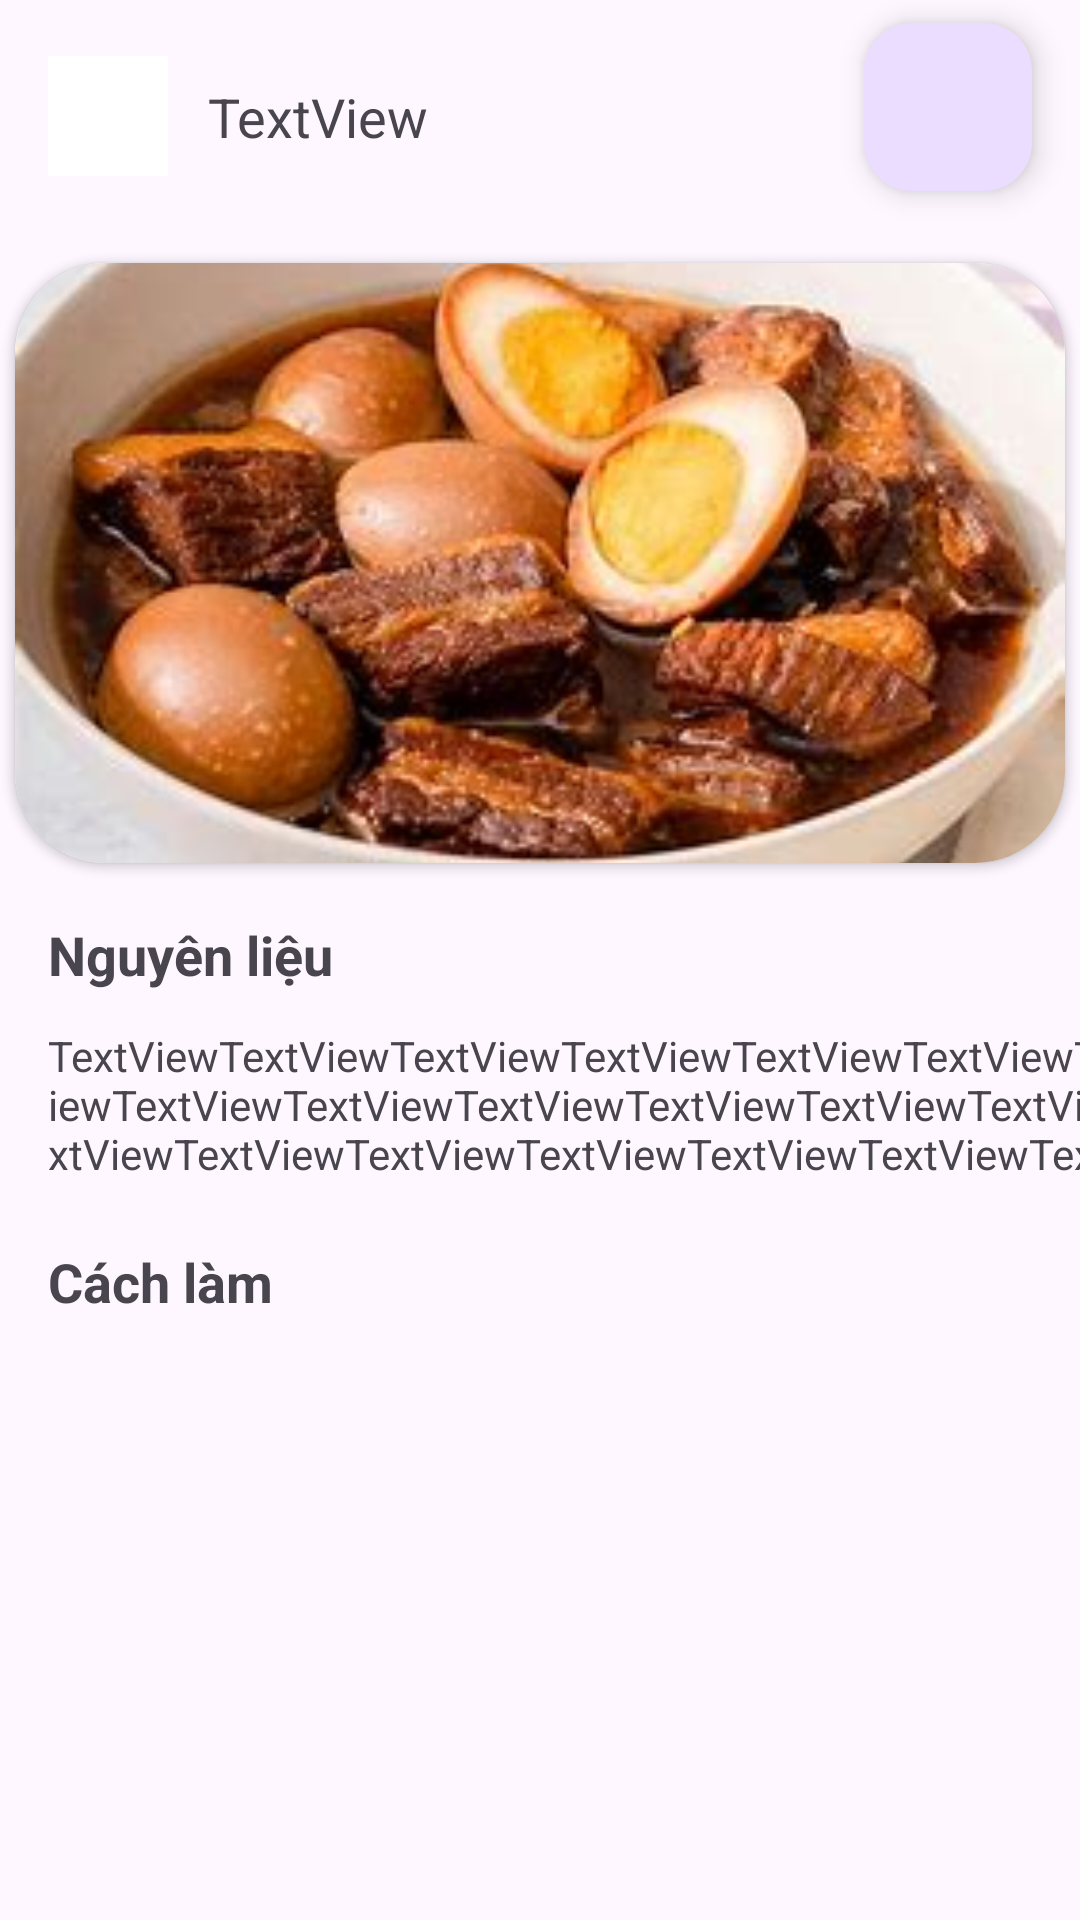

This screen was rendered from an Android layout file. Write that file and the resources it references.
<!-- AndroidManifest.xml: application theme Theme.RecipeAppp -->
<!-- res/layout/activity_detail.xml -->
<?xml version="1.0" encoding="utf-8"?>
<androidx.constraintlayout.widget.ConstraintLayout xmlns:android="http://schemas.android.com/apk/res/android"
    xmlns:app="http://schemas.android.com/apk/res-auto"
    xmlns:tools="http://schemas.android.com/tools"
    android:id="@+id/main"
    android:layout_width="match_parent"
    android:layout_height="match_parent"
    tools:context=".presentation.detail_recipe.DetailActivity">

    <ImageButton
        android:id="@+id/back1"
        android:layout_width="40dp"
        android:layout_height="40dp"
        android:layout_marginStart="16dp"
        android:layout_marginTop="16dp"
        android:background="@color/white"
        android:src="@drawable/back"
        app:layout_constraintBottom_toTopOf="@+id/guideline3"
        app:layout_constraintStart_toStartOf="parent"
        app:layout_constraintTop_toTopOf="parent" />

    <TextView
        android:id="@+id/tv_dish"
        android:layout_width="wrap_content"
        android:layout_height="wrap_content"
        android:layout_marginStart="12dp"
        android:layout_marginTop="24dp"
        android:textSize="18sp"
        android:text="TextView"
        app:layout_constraintBottom_toTopOf="@+id/guideline3"
        app:layout_constraintEnd_toEndOf="parent"
        app:layout_constraintHorizontal_bias="0.006"
        app:layout_constraintStart_toEndOf="@+id/back1"
        app:layout_constraintTop_toTopOf="parent"
        app:layout_constraintVertical_bias="0.222" />

    <androidx.constraintlayout.widget.Guideline
        android:id="@+id/guideline3"
        android:layout_width="wrap_content"
        android:layout_height="wrap_content"
        android:orientation="horizontal"
        app:layout_constraintGuide_begin="61dp" />

    <androidx.cardview.widget.CardView
        android:layout_width="wrap_content"
        android:layout_height="wrap_content"
        android:layout_marginTop="16dp"
        app:cardCornerRadius="30dp"
        app:layout_constraintBottom_toTopOf="@+id/guideline4"
        app:layout_constraintEnd_toEndOf="parent"
        app:layout_constraintHorizontal_bias="0.5"
        app:layout_constraintStart_toStartOf="parent"
        app:layout_constraintTop_toTopOf="@+id/guideline3">

        <ImageView
            android:id="@+id/iv_detail"
            android:layout_width="350dp"
            android:layout_height="200dp"
            android:scaleType="centerCrop"
            app:srcCompat="@drawable/braised"
            tools:layout_editor_absoluteX="68dp"
            tools:layout_editor_absoluteY="89dp" />
    </androidx.cardview.widget.CardView>

    <TextView
        android:id="@+id/textView3"
        android:layout_width="wrap_content"
        android:layout_height="wrap_content"
        android:layout_marginStart="16dp"
        android:layout_marginTop="8dp"
        android:text="Nguyên liệu"
        android:textSize="18sp"
        android:textStyle="bold"
        app:layout_constraintStart_toStartOf="parent"
        app:layout_constraintTop_toTopOf="@+id/guideline4" />

    <androidx.constraintlayout.widget.Guideline
        android:id="@+id/guideline4"
        android:layout_width="wrap_content"
        android:layout_height="wrap_content"
        android:orientation="horizontal"
        app:layout_constraintGuide_begin="298dp" />

    <TextView
        android:id="@+id/tv_ingredients"
        android:layout_width="380dp"
        android:layout_height="wrap_content"
        android:layout_marginStart="16dp"
        android:layout_marginTop="12dp"
        android:text="TextViewTextViewTextViewTextViewTextViewTextViewTextViewTextViewTextViewTextViewTextViewTextViewTextViewTextViewTextViewTextViewTextViewTextViewTextViewTextViewTextViewTextViewTextViewTextViewTextViewTextViewTextViewTextViewTextViewTextViewTextViewTextViewTextViewTextViewTextViewTextViewTextViewTextViewTextViewTextViewTextViewv"
        android:maxLines="3"
        app:layout_constraintStart_toStartOf="parent"
        app:layout_constraintTop_toBottomOf="@+id/textView3" />

    <TextView
        android:id="@+id/textView5"
        android:layout_width="wrap_content"
        android:layout_height="wrap_content"
        android:layout_marginStart="16dp"
        android:layout_marginTop="12dp"
        android:text="Cách làm"
        android:textSize="18sp"
        android:textStyle="bold"
        app:layout_constraintStart_toStartOf="parent"
        app:layout_constraintTop_toTopOf="@+id/guideline5" />

    <androidx.constraintlayout.widget.Guideline
        android:id="@+id/guideline5"
        android:layout_width="wrap_content"
        android:layout_height="wrap_content"
        android:orientation="horizontal"
        app:layout_constraintGuide_begin="403dp" />

    <ScrollView
        android:layout_width="380dp"
        android:layout_height="295dp"
        android:layout_marginTop="8dp"
        android:layout_marginLeft="8dp"
        app:layout_constraintEnd_toEndOf="parent"
        app:layout_constraintHorizontal_bias="0.516"
        app:layout_constraintStart_toStartOf="parent"
        app:layout_constraintTop_toBottomOf="@+id/textView5">

        <TextView
            android:id="@+id/tv_instruction"
            android:layout_width="wrap_content"
            android:layout_height="wrap_content"
            android:scrollbars="vertical" />
    </ScrollView>

    <com.google.android.material.floatingactionbutton.FloatingActionButton
        android:id="@+id/btn_share"
        android:layout_width="56dp"
        android:layout_height="56dp"
        android:layout_marginEnd="16dp"
        android:src="@drawable/share"
        app:layout_constraintBottom_toBottomOf="parent"
        app:layout_constraintEnd_toEndOf="parent"
        app:layout_constraintTop_toTopOf="parent"
        app:layout_constraintVertical_bias="0.013" />

</androidx.constraintlayout.widget.ConstraintLayout>
<!-- resources referenced by this layout -->
<resources>
  <color name="white">#FFFFFFFF</color>
  <!-- drawable braised: png bitmap (drawable, 15988 bytes) -->
  <style name="Theme.RecipeAppp" parent="Base.Theme.RecipeAppp" />
  <style name="Base.Theme.RecipeAppp" parent="Theme.Material3.DayNight.NoActionBar">
          
          
      </style>
</resources>
